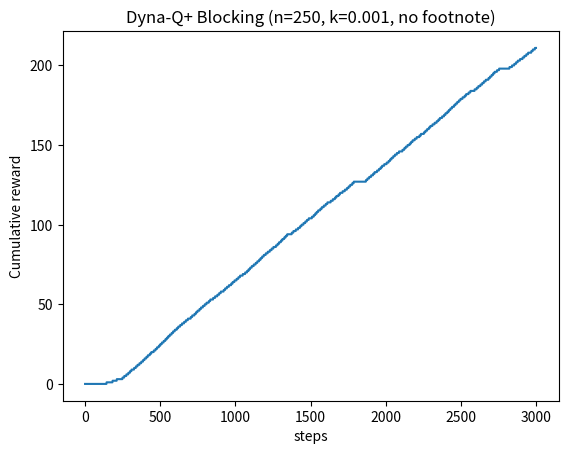

This figure's Python source:
#!/usr/bin/env python3
# -*- coding: utf-8 -*-
"""
Created on Sun Nov  8 12:45:37 2020

[redacted]
"""


import numpy as np
import random
from copy import copy

class gridworld():
    
    def __init__(self, randomGoal = False):
        self.map = np.array([[0,0,0,0,0,0,0,0,0],
                             [0,0,0,0,0,0,0,0,0],
                             [1,1,1,1,1,1,1,1,0],
                             [0,0,0,0,0,0,0,0,0],
                             [0,0,0,0,0,0,0,0,0],
                             [0,0,0,0,0,0,0,0,0]])
        self.agentPos = np.array([0,3])
        self.actionList = {'u':np.array([1,0]),'d':np.array([-1,0]),
                           'l':np.array([0,-1]),'r':np.array([0,1])}
        self.aSpace = ['u','d','l','r']
        self.goalPos = np.array([5,8])
        self.aMap = [[ [random.choice(['u','d','l','r'])] for i in range(9)] for i in range(6)]
        self.qMap = [[ {'u':0,'d':0,'l':0,'r':0} for i in range(9)] for i in range(6)]
        self.model = {}
        for i in range(len(self.map)):
            for j in range(len(self.map[0])):
                self.model[repr(np.array([i,j]))] = {'u':0,'d':0,'l':0,'r':0}

        
    def resetAgent(self):
        self.agentPos = np.array([0,3])
        
    def __isValid(self,pos): ##if a pos = [x,y] is valid, x&y is integer        
        
        if pos[0] > 5 or pos[0] < 0 or pos[1] > 8 or pos[1] < 0:            
            return False
        else:
            if self.map[pos[0],pos[1]] == 0:
                return True
            else: return False
        
    def legalActions(self,pos):
        legalActs = []
        if self.__isValid(pos + np.array([0,1])):
            legalActs.append('r')
        if self.__isValid(pos + np.array([0,-1])):
            legalActs.append('l')
        if self.__isValid(pos + np.array([1,0])):
            legalActs.append('u')
        if self.__isValid(pos + np.array([-1,0])):
            legalActs.append('d')
            
        return legalActs
    
    def nextPos(self,action):
        
        if repr(self.agentPos) == repr(self.goalPos):
            self.resetAgent()
            reward = 0
            return self.agentPos, reward
        else:
            legalActs = self.legalActions(self.agentPos) 
            #print(legalActs)
            if action in legalActs:
                nextPos = self.agentPos + self.actionList[action]
            else:
                nextPos = self.agentPos
            
            reward = 0
            if repr(nextPos) == repr(self.goalPos):
                reward = 1
            self.agentPos = nextPos
            return self.agentPos, reward
        
    def dyna(self, e=0.25, alpha=0.5, maxStep = 6000, n = 250, gamma = 0.95):
        rLs = []
        step = 0
        obs = {}
        rCum = 0
        while step < 3000:
            step += 1
            pos = self.agentPos
            coin = random.random()
            if coin < e:
                act = random.choice(self.aSpace)
            else:
                qDict = self.qMap[pos[0]][pos[1]]
                maxq = max(qDict.values())
                aLs = []
                for a in qDict.keys():
                    if qDict[a] == maxq:
                        aLs.append(a)
                act = random.choice(aLs)
            #print(act)
            #print(self.agentPos)
            nextPos, reward = self.nextPos(act)
            if repr(nextPos) == repr(self.goalPos):
                rCum += 1
                print(step)
                self.resetAgent()
            rLs.append(rCum)
            qDict2 = self.qMap[nextPos[0]][nextPos[1]]
            maxq2 = max(qDict2.values())
            self.qMap[pos[0]][pos[1]][act] += alpha*(reward + gamma*maxq2 - self.qMap[pos[0]][pos[1]][act])
            self.model[repr(pos)][act] = nextPos
            try:
                obs[repr(pos)].append(act)
            except:
                obs[repr(pos)] = [act]
            for i in range(n):
                state = random.choice(list(obs.keys()))
                state = state[7:-2].split(',')
                state = np.array([int(state[0]),int(state[1])])
                act = random.choice(obs[repr(state)])
                nextState = self.model[repr(state)][act]
                if repr(nextState) == repr(self.goalPos):
                    reward = 1
                else: reward = 0
                qDict2 = self.qMap[nextState[0]][nextState[1]]
                maxq2 = max(qDict2.values())
                self.qMap[state[0]][state[1]][act] += alpha*(reward + gamma*maxq2 - self.qMap[state[0]][state[1]][act])
                    
        self.map[2,-1] = 0 ## open wall
        #self.map[2,0] = 0
        
        while step < 6000:
            step += 1
            pos = self.agentPos
            coin = random.random()
            if coin < e:
                act = random.choice(self.aSpace)
            else:
                qDict = self.qMap[pos[0]][pos[1]]
                maxq = max(qDict.values())
                aLs = []
                for a in qDict.keys():
                    if qDict[a] == maxq:
                        aLs.append(a)
                act = random.choice(aLs)
            nextPos, reward = self.nextPos(act)
            if repr(nextPos) == repr(self.goalPos):
                rCum += 1
                print(step)
                self.resetAgent()
            rLs.append(rCum)
            qDict2 = self.qMap[nextPos[0]][nextPos[1]]
            maxq2 = max(qDict2.values())
            self.qMap[pos[0]][pos[1]][act] += alpha*(reward + gamma*maxq2 - self.qMap[pos[0]][pos[1]][act])
            self.model[repr(pos)][act] = nextPos
            try:
                obs[repr(pos)].append(act)
            except:
                obs[repr(pos)] = [act]
            for i in range(n):
                state = random.choice(list(obs.keys()))
                state = state[7:-2].split(',')
                state = np.array([int(state[0]),int(state[1])])
                act = random.choice(list(obs[repr(state)]))
                nextState = self.model[repr(state)][act]
                if repr(nextState) == repr(self.goalPos):
                    reward = 1
                else: reward = 0
                qDict2 = self.qMap[nextState[0]][nextState[1]]
                maxq2 = max(qDict2.values())
                self.qMap[state[0]][state[1]][act] += alpha*(reward + gamma*maxq2 - self.qMap[state[0]][state[1]][act])   
                
        return rLs
    
    def dynaP(self, e=0.2, alpha=0.1, maxStep = 6000, n = 50, gamma = 0.95, k = 0.001):
        aCount = [[ {'u':0,'d':0,'l':0,'r':0} for i in range(9)] for i in range(6)]
        rLs = []
        step = 0
        obs = {}
        rCum = 0
        while step < 1000:
            step += 1
            pos = self.agentPos
            coin = random.random()
            if coin < e:
                act = random.choice(self.aSpace)
            else:
                qDict = self.qMap[pos[0]][pos[1]]
                maxq = max(qDict.values())
                aLs = []
                for a in qDict.keys():
                    if qDict[a] == maxq:
                        aLs.append(a)
                act = random.choice(aLs)
            #print(act)
            #print(self.agentPos)
            nextPos, reward = self.nextPos(act)
            aCount[pos[0]][pos[1]][act] = 0
            if repr(nextPos) == repr(self.goalPos):
                rCum += 1
                print(step)
                self.resetAgent()
            rLs.append(rCum)
            qDict2 = self.qMap[nextPos[0]][nextPos[1]]
            maxq2 = max(qDict2.values())
            self.qMap[pos[0]][pos[1]][act] += alpha*(reward + gamma*maxq2 - self.qMap[pos[0]][pos[1]][act])
            self.model[repr(pos)][act] = nextPos
            
            try:
                if act not in obs[repr(pos)]:
                    obs[repr(pos)].append(act)
            except:
                obs[repr(pos)] = [act]
            for i in range(n):
                #state = self.goalPos
                #valid = False
                #while valid != True:# or repr(state) == repr(self.goalPos): 
                 #   state = np.array([np.random.randint(6),np.random.randint(9)])
                 #   valid = self.__isValid(state)
                #if repr(state) == repr(self.goalPos): continue
                #print(repr(state) == repr(self.goalPos))
                #if repr(state) in obs.keys():
                #    i += 1
                #    act = random.choice(self.aSpace)
                #    if act in obs[repr(state)]:
                #        nextState = self.model[repr(state)][act]
                #    else: nextState = copy(state)
                #else:
                    #act = random.choice(self.aSpace)
                    #nextState = copy(state)
                    #continue
                state = random.choice(list(obs.keys()))
                state = state[7:-2].split(',')
                state = np.array([int(state[0]),int(state[1])])
                act = random.choice(self.aSpace)
                if act in obs[repr(state)]:
                    nextState = self.model[repr(state)][act]
                else: nextState = copy(state)
                
                if repr(nextState) == repr(self.goalPos):
                    reward = 1
                else: reward = 0
                qDict2 = self.qMap[nextState[0]][nextState[1]]
                maxq2 = max(qDict2.values())
                bonus = k*np.sqrt(aCount[state[0]][state[1]][act])
                self.qMap[state[0]][state[1]][act] += alpha*(reward + bonus + gamma*maxq2 - self.qMap[state[0]][state[1]][act])
                

            for i in range(6):
                for j in range(9):
                    for key in aCount[i][j].keys():
                        aCount[i][j][key] += 1
                    
                    
        self.map[2,-1] = 0 ## open wall
        #self.map[2,0] = 0
        
        while step < 3000:
            step += 1
            pos = self.agentPos
            coin = random.random()
            if coin < e:
                act = random.choice(self.aSpace)
            else:
                qDict = self.qMap[pos[0]][pos[1]]
                maxq = max(qDict.values())
                aLs = []
                for a in qDict.keys():
                    if qDict[a] == maxq:
                        aLs.append(a)
                act = random.choice(aLs)
            #print(act)
            #print(self.agentPos)
            nextPos, reward = self.nextPos(act)
            aCount[pos[0]][pos[1]][act] = 0
            if repr(nextPos) == repr(self.goalPos):
                rCum += 1
                print(step)
                self.resetAgent()
            rLs.append(rCum)
            qDict2 = self.qMap[nextPos[0]][nextPos[1]]
            maxq2 = max(qDict2.values())
            self.qMap[pos[0]][pos[1]][act] += alpha*(reward + gamma*maxq2 - self.qMap[pos[0]][pos[1]][act])
            self.model[repr(pos)][act] = nextPos
            try:
                obs[repr(pos)].append(act)
            except:
                obs[repr(pos)] = [act]
            for i in range(n):
                state = self.goalPos
                valid = False
                while valid != True:# or repr(state) == repr(self.goalPos): 
                    state = np.array([np.random.randint(6),np.random.randint(9)])
                    valid = self.__isValid(state)
                #if repr(state) == repr(self.goalPos): continue
                if repr(state) in obs.keys():                  
                    act = random.choice(self.aSpace)
                    if act in obs[repr(state)]:
                        nextState = self.model[repr(state)][act]
                    else: nextState = copy(state)
                else:
                    #act = random.choice(self.aSpace)
                    #nextState = copy(state)
                    continue

                if repr(nextState) == repr(self.goalPos):
                    reward = 1
                else: reward = 0
                qDict2 = self.qMap[nextState[0]][nextState[1]]
                maxq2 = max(qDict2.values())
                bonus = k*np.sqrt(aCount[state[0]][state[1]][act])
                self.qMap[state[0]][state[1]][act] += alpha*(reward + bonus + gamma*maxq2 - self.qMap[state[0]][state[1]][act])
                
            for i in range(6):
                for j in range(9):
                    for key in aCount[i][j].keys():
                        aCount[i][j][key] += 1
                        
        return rLs 
    

    def dynaP1(self, e=0.2, alpha=0.5, maxStep = 6000, n = 250, gamma = 0.95, k = 0.001):
        aCount = [[ {'u':0,'d':0,'l':0,'r':0} for i in range(9)] for i in range(6)]
        rLs = []
        step = 0
        obs = {}
        rCum = 0
        while step <1000:
            step += 1
            pos = self.agentPos
            coin = random.random()
            if coin < e:
                act = random.choice(self.aSpace)
            else:
                qDict = self.qMap[pos[0]][pos[1]]
                maxq = max(qDict.values())
                aLs = []
                for a in qDict.keys():
                    if qDict[a] == maxq:
                        aLs.append(a)
                act = random.choice(aLs)
            #print(act)
            #print(self.agentPos)
            nextPos, reward = self.nextPos(act)
            aCount[pos[0]][pos[1]][act] = 0
            if repr(nextPos) == repr(self.goalPos):
                rCum += 1
                print(step)
                self.resetAgent()
            rLs.append(rCum)
            qDict2 = self.qMap[nextPos[0]][nextPos[1]]
            maxq2 = max(qDict2.values())
            self.qMap[pos[0]][pos[1]][act] += alpha*(reward + gamma*maxq2 - self.qMap[pos[0]][pos[1]][act])
            self.model[repr(pos)][act] = nextPos
            try:
                obs[repr(pos)].append(act)
            except:
                obs[repr(pos)] = [act]
            for i in range(n):
                state = random.choice(list(obs.keys()))
                state = state[7:-2].split(',')
                state = np.array([int(state[0]),int(state[1])])
                act = random.choice(obs[repr(state)])
                nextState = self.model[repr(state)][act]
                if repr(nextState) == repr(self.goalPos):
                    reward = 1
                else: reward = 0
                qDict2 = self.qMap[nextState[0]][nextState[1]]
                maxq2 = max(qDict2.values())
                bonus = k*np.sqrt(aCount[state[0]][state[1]][act])
                self.qMap[state[0]][state[1]][act] += alpha*(reward + bonus + gamma*maxq2 - self.qMap[state[0]][state[1]][act])
                
            for i in range(6):
                for j in range(9):
                    for key in aCount[i][j].keys():
                        aCount[i][j][key] += 1
                    
                    
        self.map[2,-1] = 1 ## open wall
        self.map[2,0] = 0
        
        while step < 3000:
            step += 1
            pos = self.agentPos
            coin = random.random()
            if coin < e:
                act = random.choice(self.aSpace)
            else:
                qDict = self.qMap[pos[0]][pos[1]]
                maxq = max(qDict.values())
                aLs = []
                for a in qDict.keys():
                    if qDict[a] == maxq:
                        aLs.append(a)
                act = random.choice(aLs)
            #print(act)
            #print(self.agentPos)
            nextPos, reward = self.nextPos(act)
            aCount[pos[0]][pos[1]][act] = 0
            if repr(nextPos) == repr(self.goalPos):
                rCum += 1
                print(step)
                self.resetAgent()
            rLs.append(rCum)
            qDict2 = self.qMap[nextPos[0]][nextPos[1]]
            maxq2 = max(qDict2.values())
            self.qMap[pos[0]][pos[1]][act] += alpha*(reward + gamma*maxq2 - self.qMap[pos[0]][pos[1]][act])
            self.model[repr(pos)][act] = nextPos
            try:
                obs[repr(pos)].append(act)
            except:
                obs[repr(pos)] = [act]
            for i in range(n):
                state = random.choice(list(obs.keys()))
                state = state[7:-2].split(',')
                state = np.array([int(state[0]),int(state[1])])
                act = random.choice(obs[repr(state)])
                nextState = self.model[repr(state)][act]
                if repr(nextState) == repr(self.goalPos):
                    reward = 1
                else: reward = 0
                qDict2 = self.qMap[nextState[0]][nextState[1]]
                maxq2 = max(qDict2.values())
                bonus = k*np.sqrt(aCount[state[0]][state[1]][act])
                self.qMap[state[0]][state[1]][act] += alpha*(reward + bonus + gamma*maxq2 - self.qMap[state[0]][state[1]][act])
                
            for i in range(6):
                for j in range(9):
                    for key in aCount[i][j].keys():
                        aCount[i][j][key] += 1
                        
        return rLs                 
                    
if __name__ == '__main__':
    tenItr = []

    for i in range(1): 
        gw = gridworld()
        rLs = gw.dynaP()  
        tenItr.append(rLs)
    #%%
    import matplotlib.pyplot as plt
    rAvg = np.zeros(len(tenItr[0]))
    rStd = np.zeros(len(tenItr[0]))
    for i in range(len(tenItr[0])):
        rAvg[i] = np.mean([tenItr[j][i] for j in range(len(tenItr))])
        rStd[i] = np.std([tenItr[j][i] for j in range(len(tenItr))])
    fig,ax = plt.subplots()
    ax.plot(rAvg)
    x = np.linspace(0,len(rAvg)-1,len(rAvg))
    ax.fill_between(x, rAvg-1.96*rStd/np.sqrt(len(tenItr)), rAvg+1.96*rStd/np.sqrt(len(tenItr)), alpha = 0.5)
    ax.set_title('Dyna-Q+ Blocking (n=250, k=0.001, no footnote)')
    ax.set_ylabel('Cumulative reward')
    ax.set_xlabel('steps')

    plt.show()
            